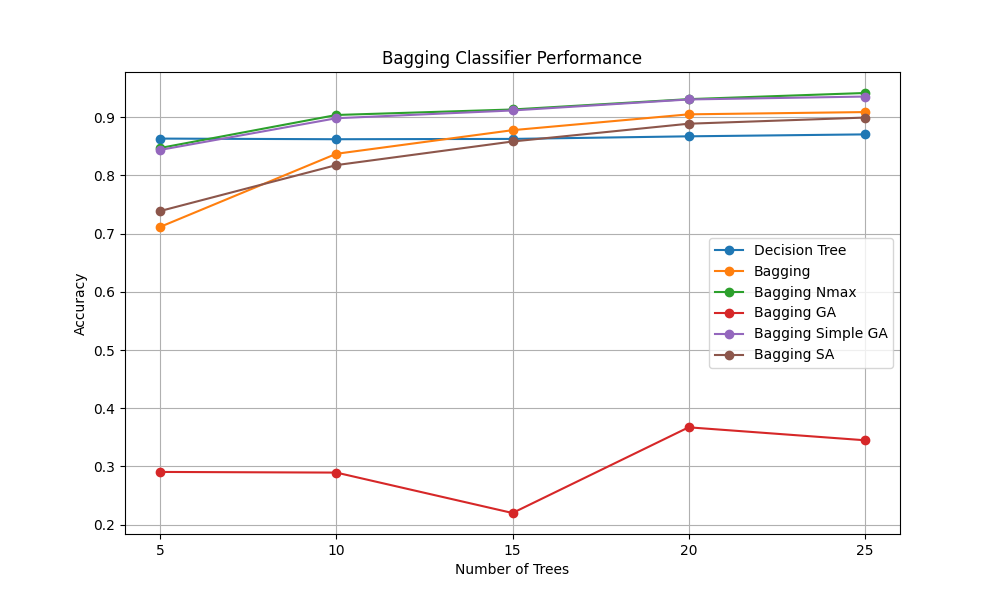

The data file committed next to this chart (first rows):
n_trees, decision_tree_mean, decision_tree_std, bagging_mean, bagging_std, bagging_nmax_mean, bagging_nmax_std, bagging_ga_mean, bagging_ga_std, bagging_sga_mean, bagging_sga_std, bagging_sa_mean, bagging_sa_std
5, 0.8633, 0.01296, 0.7117, 0.0531, 0.8472, 0.01054, 0.2906, 0.2059, 0.8439, 0.02111, 0.7389, 0.03162
10, 0.8622, 0.004843, 0.8372, 0.02335, 0.9039, 0.01455, 0.2894, 0.1329, 0.8983, 0.01063, 0.8178, 0.03468
15, 0.8628, 0.008889, 0.8778, 0.009296, 0.9133, 0.01015, 0.22, 0.08247, 0.9117, 0.008315, 0.8583, 0.01916
20, 0.8672, 0.01184, 0.905, 0.005666, 0.9311, 0.01464, 0.3672, 0.2654, 0.9306, 0.01097, 0.8889, 0.01152
25, 0.8706, 0.007974, 0.9089, 0.0113, 0.9417, 0.009129, 0.345, 0.171, 0.9356, 0.008854, 0.8994, 0.01296
